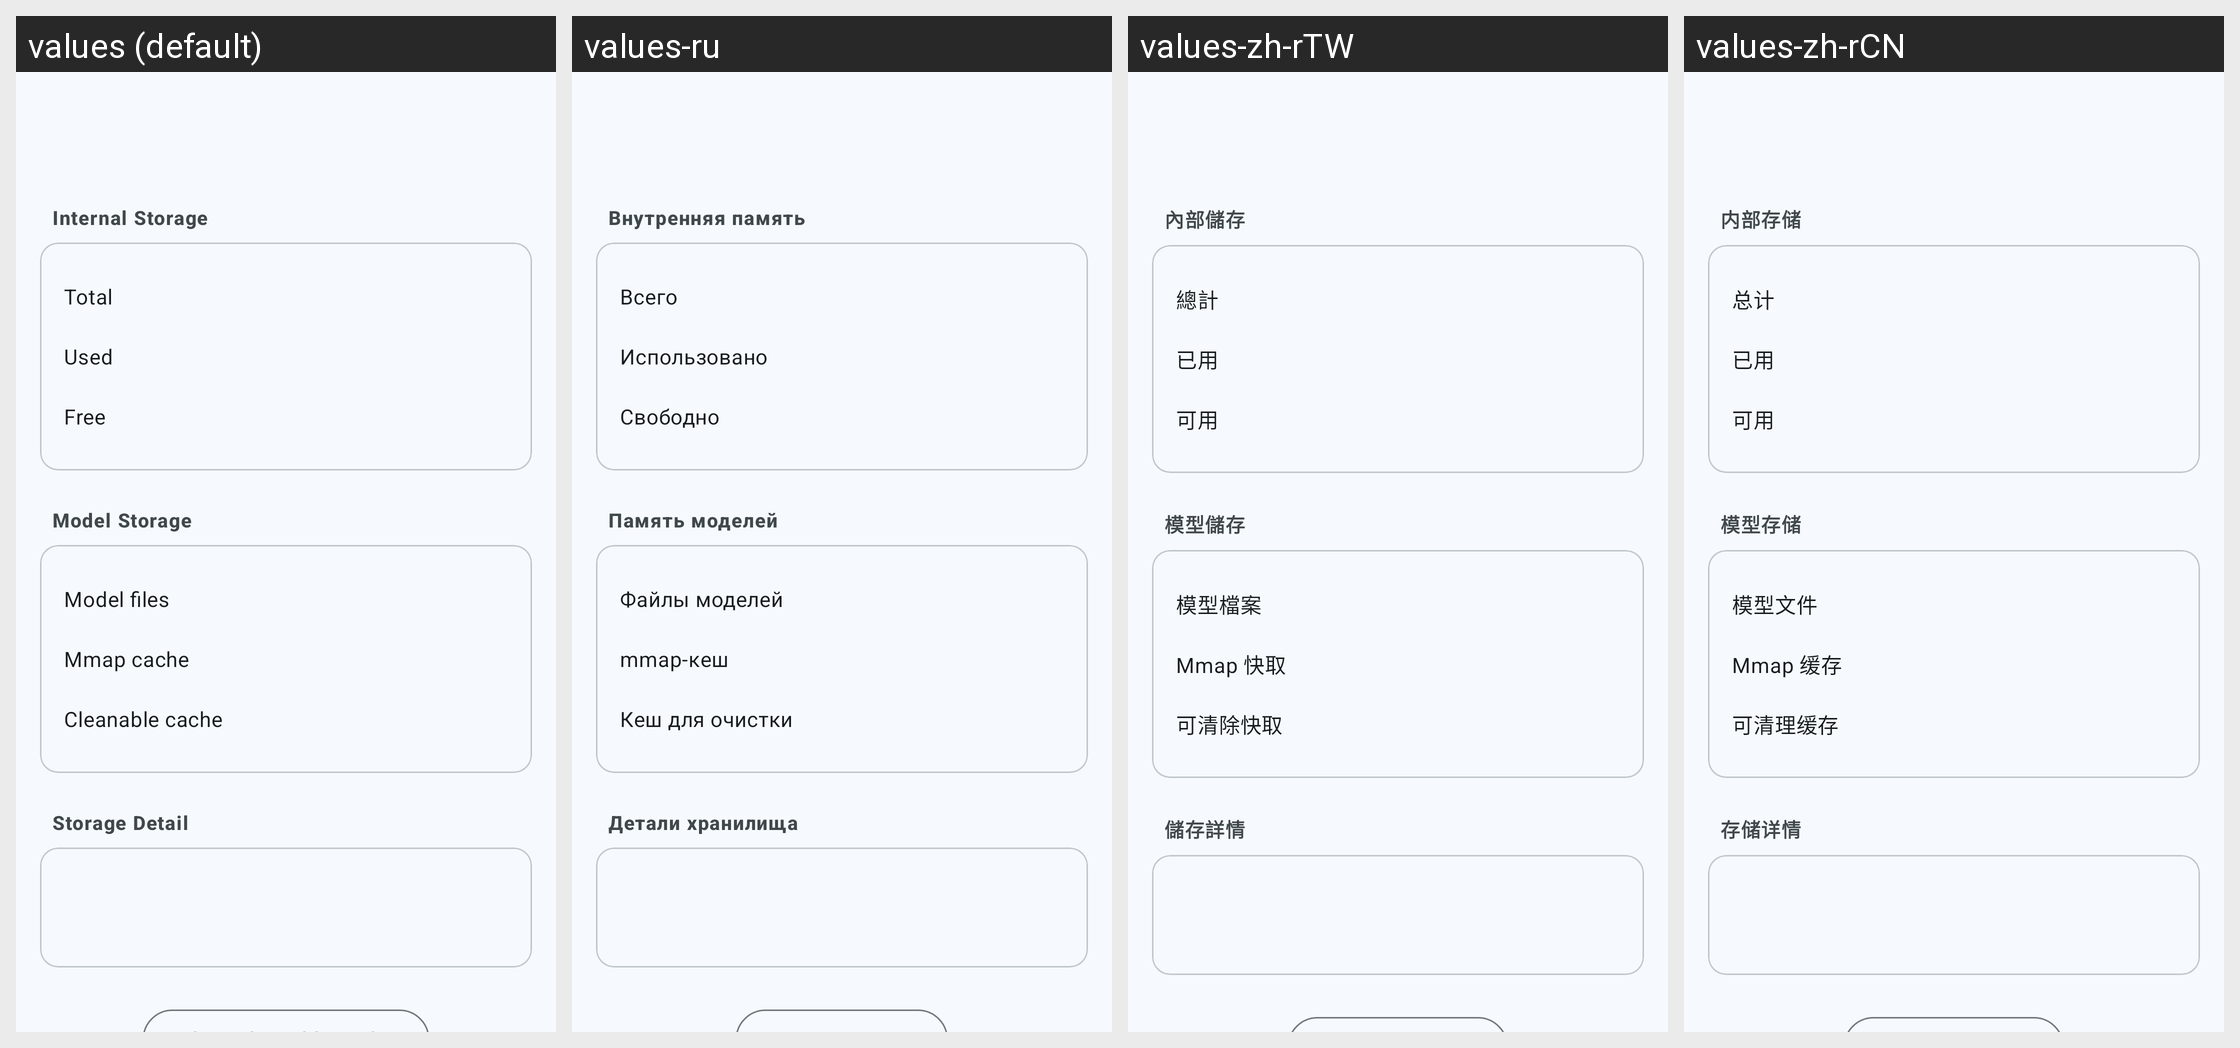

Strings drawn on this Android screen and how each of the app's shown locales translates them:
Android screen res/layout/activity_storage_management.xml rendered under 4 locales, left to right: values (default), values-ru, values-zh-rTW, values-zh-rCN. Device: Nexus 5 (rendered at 1080×1920; each locale shown at half size, 540×960, under a caption strip naming it); theme AppTheme.
Other locales in the repository, not shown: values-zh.
Strings drawn on this screen, with the default value and each locale's value (text and hints the layout hard-codes, and strings that could not be matched under every locale, appear in the picture but are not listed):

storage_summary_internal
  values: Internal Storage
  values-ru: Внутренняя память
  values-zh-rTW: 內部儲存
  values-zh-rCN: 内部存储

storage_total
  values: Total
  values-ru: Всего
  values-zh-rTW: 總計
  values-zh-rCN: 总计

storage_used
  values: Used
  values-ru: Использовано
  values-zh-rTW: 已用
  values-zh-rCN: 已用

storage_free
  values: Free
  values-ru: Свободно
  values-zh-rTW: 可用
  values-zh-rCN: 可用

storage_summary_model
  values: Model Storage
  values-ru: Память моделей
  values-zh-rTW: 模型儲存
  values-zh-rCN: 模型存储

storage_model_files
  values: Model files
  values-ru: Файлы моделей
  values-zh-rTW: 模型檔案
  values-zh-rCN: 模型文件

storage_mmap_cache
  values: Mmap cache
  values-ru: mmap-кеш
  values-zh-rTW: Mmap 快取
  values-zh-rCN: Mmap 缓存

storage_orphan_cache
  values: Cleanable cache
  values-ru: Кеш для очистки
  values-zh-rTW: 可清除快取
  values-zh-rCN: 可清理缓存

storage_mmap_by_model
  values: Storage Detail
  values-ru: Детали хранилища
  values-zh-rTW: 儲存詳情
  values-zh-rCN: 存储详情
